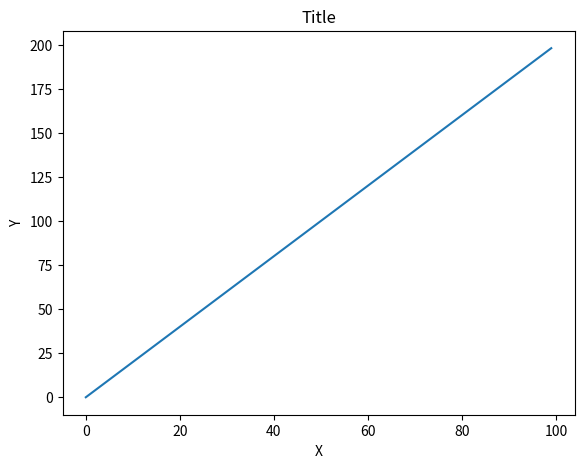

Source code (Python):
import numpy as np
import matplotlib.pyplot as plt


x = np.arange(0, 100)
y = x * 2
z = x ** 2

fig = plt.figure()
axes = fig.add_axes([0.1, 0.1, 0.8, 0.8])
axes.plot(x, y)
axes.set_xlabel('X')
axes.set_ylabel('Y')
axes.set_title('Title')
plt.show()